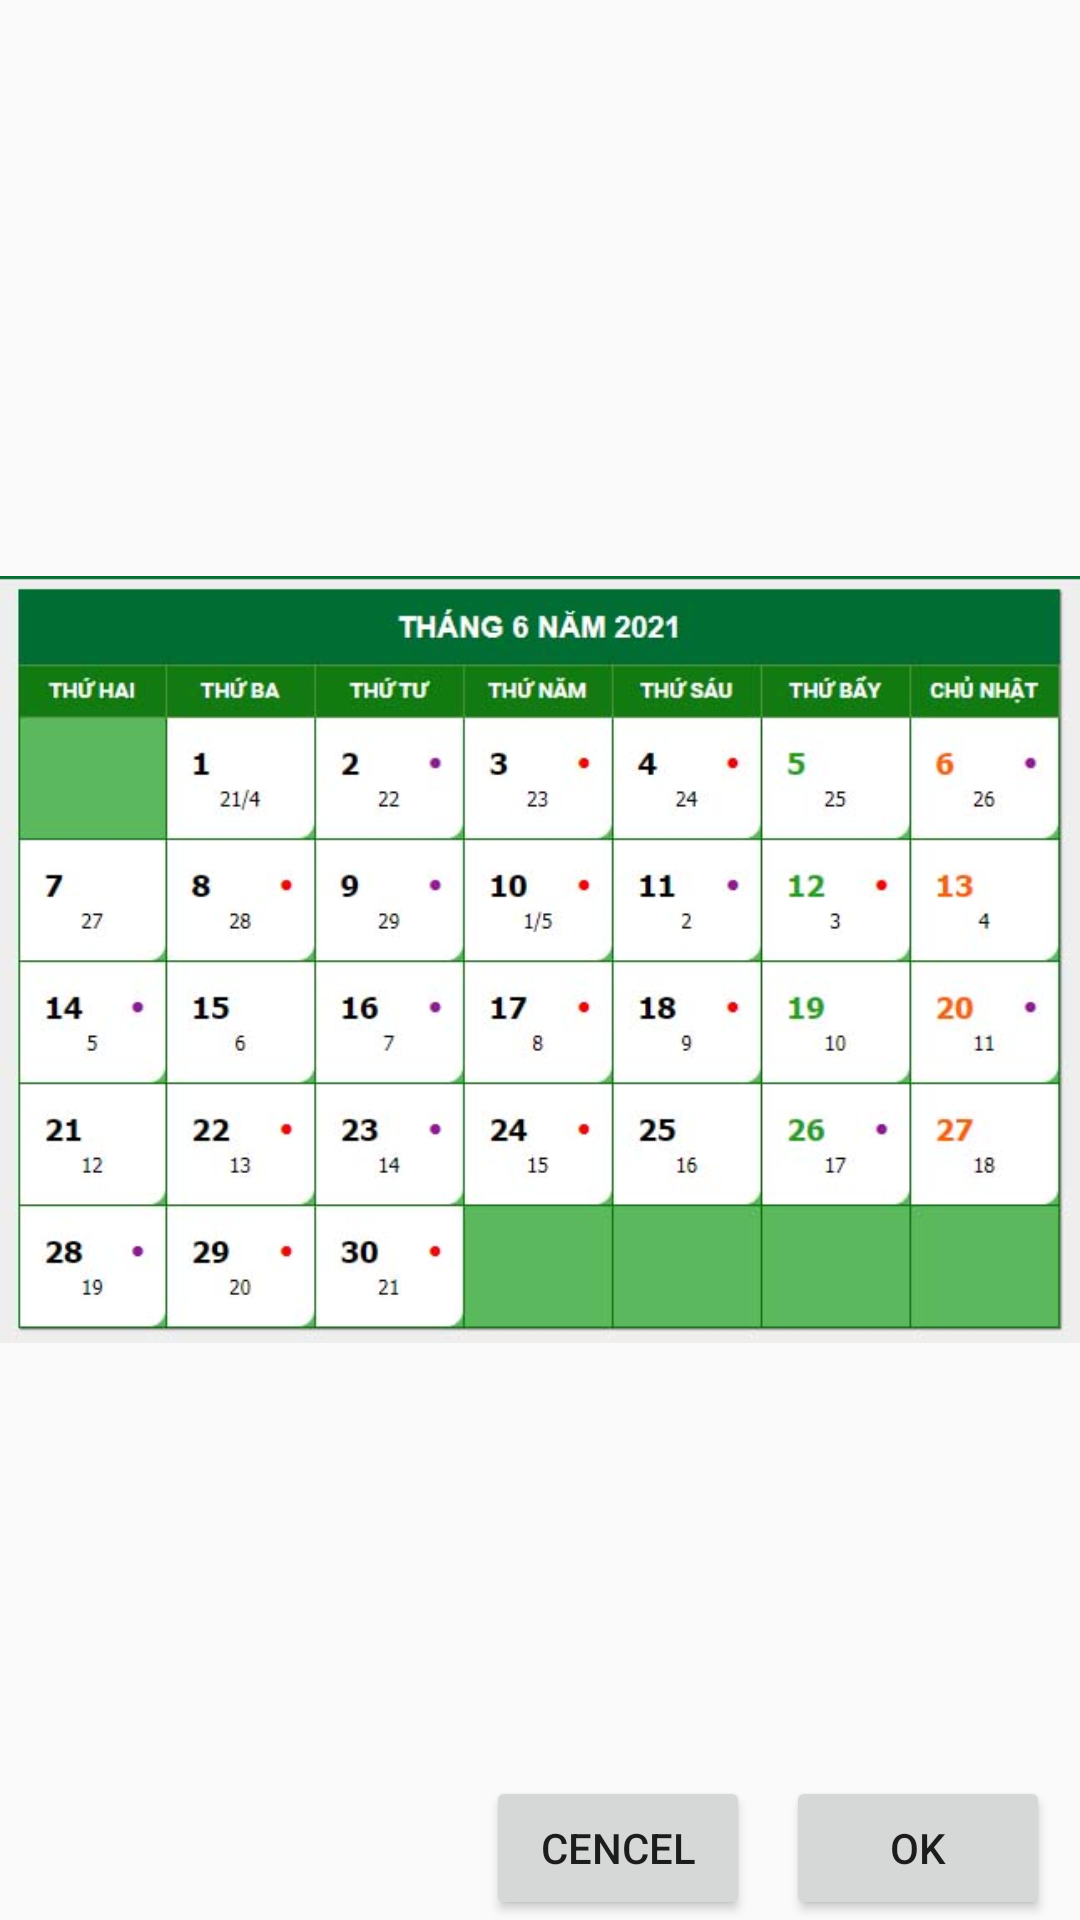

The Android layout XML behind this screen, and the referenced resources:
<!-- AndroidManifest.xml: application theme Theme.Day6_NguyenDaoQuangHuy -->
<!-- res/layout/edit_day.xml -->
<?xml version="1.0" encoding="utf-8"?>
<layout xmlns:android="http://schemas.android.com/apk/res/android"
    >

    <RelativeLayout
        android:layout_width="match_parent"
        android:layout_height="match_parent">

    <ImageView
        android:layout_width="wrap_content"
        android:layout_height="wrap_content"
        android:layout_centerInParent="true"
        android:src="@drawable/lich"/>

    <Button
        android:id="@+id/btEditDayOK"
        android:layout_width="wrap_content"
        android:layout_height="wrap_content"
        android:text="OK"
        android:layout_alignParentBottom="true"
        android:layout_alignParentRight="true"
        android:layout_marginRight="10dp" />
    <Button
        android:id="@+id/btEditDayCancel"
        android:layout_width="wrap_content"
        android:layout_height="wrap_content"
        android:text="Cencel"
        android:layout_alignParentBottom="true"
        android:layout_alignParentRight="true"
        android:layout_marginRight="110dp" />

</RelativeLayout>

</layout>
<!-- resources referenced by this layout -->
<resources>
  <!-- drawable lich: jpg bitmap (drawable, 36793 bytes) -->
  <style name="Theme.Day6_NguyenDaoQuangHuy" parent="Theme.AppCompat.DayNight.DarkActionBar">
          
          <item name="colorPrimary">@color/purple_500</item>
          <item name="colorPrimaryVariant">@color/purple_700</item>
          <item name="colorOnPrimary">@color/white</item>
          
          <item name="colorSecondary">@color/teal_200</item>
          <item name="colorSecondaryVariant">@color/teal_700</item>
          <item name="colorOnSecondary">@color/black</item>
          
          <item name="android:statusBarColor" tools:targetApi="l">?attr/colorPrimaryVariant</item>
          
      </style>
  <color name="purple_500">#FF6200EE</color>
  <color name="purple_700">#FF3700B3</color>
  <color name="white">#FFFFFFFF</color>
  <color name="teal_200">#FF03DAC5</color>
  <color name="teal_700">#FF018786</color>
  <color name="black">#FF000000</color>
</resources>
